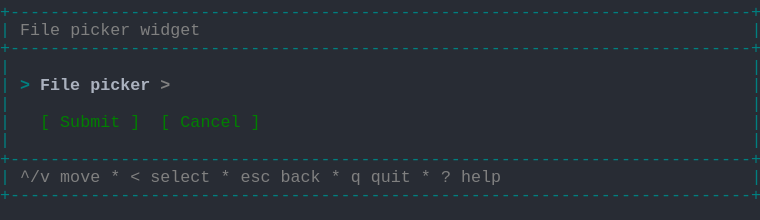
t = 0.00 s
t = 1.03 s: frame unchanged from t = 0.00 s, image omitted
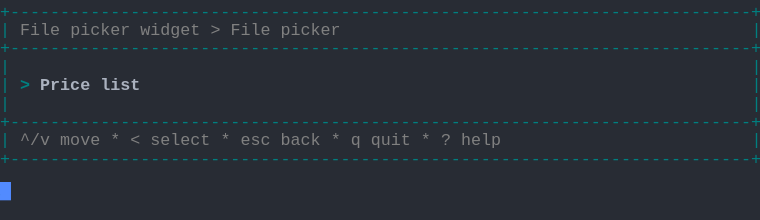
t = 1.98 s
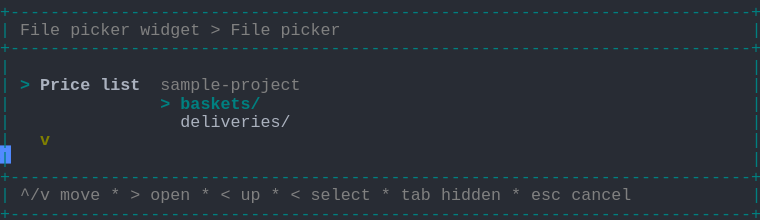
t = 2.80 s
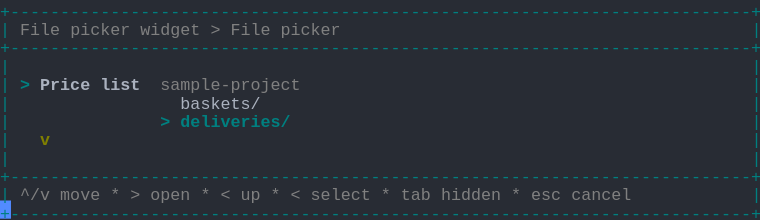
t = 3.69 s
t = 5.06 s: frame unchanged from t = 3.69 s, image omitted

The animated SVG that drew these frames (rendered in a browser with its animation timeline set to each time). Animation: 1 CSS @keyframes rule; one cycle of 5.75 s, repeats indefinitely.

<svg xmlns="http://www.w3.org/2000/svg" xmlns:xlink="http://www.w3.org/1999/xlink" width="760" height="220.44"><rect width="760" height="220.44" rx="0" ry="0" class="a"></rect><svg height="220.44" viewBox="0 0 76 22.044" width="760" xmlns="http://www.w3.org/2000/svg" xmlns:xlink="http://www.w3.org/1999/xlink"><style>.a{fill:rgb(40,44,52)}.b{font-family:Consolas,"Courier New",Courier,"Liberation Mono",monospace}.c{fill:rgb(0,128,128);white-space:pre}.d{fill:rgb(128,128,128);white-space:pre}.e{fill:rgb(0,128,128);font-weight:bold;white-space:pre}.f{fill:rgb(171,178,191);font-weight:bold;white-space:pre}.g{fill:rgb(128,128,0);font-weight:bold;white-space:pre}.h{fill:rgb(171,178,191);white-space:pre}.i{fill:transparent}.j{fill:rgb(82,139,255)}.l{animation-duration:5.75s;animation-iteration-count:infinite;animation-name:k;animation-timing-function:steps(1,end)}.m{fill:rgb(128,128,128);font-weight:bold;white-space:pre}.n{fill:rgb(0,128,0);white-space:pre}@keyframes k{0%{transform:translateX(-0px)}0%{transform:translateX(-76px)}23.9%{transform:translateX(-152px)}38%{transform:translateX(-228px)}52.2%{transform:translateX(-304px)}100%{transform:translateX(-380px)}}</style><g font-family="Consolas, &quot;Courier New&quot;, Courier, &quot;Liberation Mono&quot;, monospace" font-size="1.67" class="b"><defs><symbol id="1"><text x="0" y="1.67" class="c">+--------------------------------------------------------------------------+</text></symbol><symbol id="2"><text x="0" y="1.67" class="c">|</text><text x="75.14999999999999" y="1.67" class="c">|</text></symbol><symbol id="3"><text x="0" y="1.67" class="c">|</text><text x="2.004" y="1.67" class="d">^/v</text><text x="6.012" y="1.67" class="d">move</text><text x="11.021999999999998" y="1.67" class="d">*</text><text x="13.026" y="1.67" class="d">&lt;</text><text x="15.029999999999998" y="1.67" class="d">select</text><text x="22.043999999999997" y="1.67" class="d">*</text><text x="24.048" y="1.67" class="d">esc</text><text x="28.055999999999997" y="1.67" class="d">back</text><text x="33.065999999999995" y="1.67" class="d">*</text><text x="35.06999999999999" y="1.67" class="d">q</text><text x="37.074" y="1.67" class="d">quit</text><text x="42.083999999999996" y="1.67" class="d">*</text><text x="44.087999999999994" y="1.67" class="d">?</text><text x="46.09199999999999" y="1.67" class="d">help</text><text x="75.14999999999999" y="1.67" class="c">|</text></symbol><symbol id="4"><text x="0" y="1.67" class="c">|</text><text x="2.004" y="1.67" class="d">File</text><text x="7.013999999999999" y="1.67" class="d">picker</text><text x="14.027999999999999" y="1.67" class="d">widget</text><text x="21.041999999999998" y="1.67" class="d">&gt;</text><text x="23.045999999999996" y="1.67" class="d">File</text><text x="28.055999999999997" y="1.67" class="d">picker</text><text x="75.14999999999999" y="1.67" class="c">|</text></symbol><symbol id="5"><text x="0" y="1.67" class="c">|</text><text x="2.004" y="1.67" class="e">&gt;</text><text x="4.008" y="1.67" class="f">Price</text><text x="10.02" y="1.67" class="f">list</text><text x="16.032" y="1.67" class="d">sample-project</text><text x="75.14999999999999" y="1.67" class="c">|</text></symbol><symbol id="6"><text x="0" y="1.67" class="c">|</text><text x="4.008" y="1.67" class="g">v</text><text x="75.14999999999999" y="1.67" class="c">|</text></symbol><symbol id="7"><text x="0" y="1.67" class="c">|</text><text x="2.004" y="1.67" class="d">^/v</text><text x="6.012" y="1.67" class="d">move</text><text x="11.021999999999998" y="1.67" class="d">*</text><text x="13.026" y="1.67" class="d">&gt;</text><text x="15.029999999999998" y="1.67" class="d">open</text><text x="20.04" y="1.67" class="d">*</text><text x="22.043999999999997" y="1.67" class="d">&lt;</text><text x="24.048" y="1.67" class="d">up</text><text x="27.054" y="1.67" class="d">*</text><text x="29.058" y="1.67" class="d">&lt;</text><text x="31.061999999999998" y="1.67" class="d">select</text><text x="38.07599999999999" y="1.67" class="d">*</text><text x="40.08" y="1.67" class="d">tab</text><text x="44.087999999999994" y="1.67" class="d">hidden</text><text x="51.102" y="1.67" class="d">*</text><text x="53.105999999999995" y="1.67" class="d">esc</text><text x="57.114" y="1.67" class="d">cancel</text><text x="75.14999999999999" y="1.67" class="c">|</text></symbol><symbol id="8"><text x="0" y="1.67" class="c">|</text><text x="18.035999999999998" y="1.67" class="h">baskets/</text><text x="75.14999999999999" y="1.67" class="c">|</text></symbol><symbol id="9"><text x="0" y="1.67" class="c">|</text><text x="16.032" y="1.67" class="e">&gt;</text><text x="18.035999999999998" y="1.67" class="e">deliveries/</text><text x="75.14999999999999" y="1.67" class="c">|</text></symbol><symbol id="a"><rect height="12" width="76" x="0" y="0" class="i"></rect></symbol><symbol id="b"><rect height="1.837" width="1.1022" class="j"></rect></symbol></defs><rect height="22.044" width="76" class="a"></rect><g class="l"><svg x="0" y="0" width="456"><svg x="0"><use xlink:href="#a"></use><use xlink:href="#b" x="-0.0040000000000000036" y="0"></use></svg><svg x="76"><use xlink:href="#a"></use><use xlink:href="#b" x="75.996" y="18.195"></use><use xlink:href="#1" y="0"></use><text x="0" y="3.5069999999999997" class="c">|</text><text x="2.004" y="3.5069999999999997" class="d">File</text><text x="7.013999999999999" y="3.5069999999999997" class="d">picker</text><text x="14.027999999999999" y="3.5069999999999997" class="d">widget</text><text x="75.14999999999999" y="3.5069999999999997" class="c">|</text><use xlink:href="#1" y="3.674"></use><use xlink:href="#2" y="5.511"></use><text x="0" y="9.018" class="c">|</text><text x="2.004" y="9.018" class="e">&gt;</text><text x="4.008" y="9.018" class="f">File</text><text x="9.017999999999999" y="9.018" class="f">picker</text><text x="16.032" y="9.018" class="m">&gt;</text><text x="75.14999999999999" y="9.018" class="c">|</text><use xlink:href="#2" y="9.185"></use><text x="0" y="12.692" class="c">|</text><text x="4.008" y="12.692" class="n">[</text><text x="6.012" y="12.692" class="n">Submit</text><text x="13.026" y="12.692" class="n">]</text><text x="16.032" y="12.692" class="n">[</text><text x="18.035999999999998" y="12.692" class="n">Cancel</text><text x="25.05" y="12.692" class="n">]</text><text x="75.14999999999999" y="12.692" class="c">|</text><use xlink:href="#2" y="12.859"></use><use xlink:href="#1" y="14.696"></use><use xlink:href="#3" y="16.533"></use><use xlink:href="#1" y="18.37"></use></svg><svg x="152"><use xlink:href="#a"></use><use xlink:href="#b" x="75.996" y="14.520999999999999"></use><use xlink:href="#1" y="0"></use><use xlink:href="#4" y="1.837"></use><use xlink:href="#1" y="3.674"></use><use xlink:href="#2" y="5.511"></use><text x="0" y="9.018" class="c">|</text><text x="2.004" y="9.018" class="e">&gt;</text><text x="4.008" y="9.018" class="f">Price</text><text x="10.02" y="9.018" class="f">list</text><text x="75.14999999999999" y="9.018" class="c">|</text><use xlink:href="#2" y="9.185"></use><use xlink:href="#1" y="11.022"></use><use xlink:href="#3" y="12.859"></use><use xlink:href="#1" y="14.696"></use></svg><svg x="228"><use xlink:href="#a"></use><use xlink:href="#b" x="75.996" y="20.031999999999996"></use><use xlink:href="#1" y="0"></use><use xlink:href="#4" y="1.837"></use><use xlink:href="#1" y="3.674"></use><use xlink:href="#2" y="5.511"></use><use xlink:href="#5" y="7.348"></use><text x="0" y="10.855" class="c">|</text><text x="16.032" y="10.855" class="e">&gt;</text><text x="18.035999999999998" y="10.855" class="e">baskets/</text><text x="75.14999999999999" y="10.855" class="c">|</text><text x="0" y="12.692" class="c">|</text><text x="18.035999999999998" y="12.692" class="h">deliveries/</text><text x="75.14999999999999" y="12.692" class="c">|</text><use xlink:href="#6" y="12.859"></use><use xlink:href="#2" y="14.696"></use><use xlink:href="#1" y="16.533"></use><use xlink:href="#7" y="18.37"></use><use xlink:href="#1" y="20.206999999999997"></use></svg><svg x="304"><use xlink:href="#a"></use><use xlink:href="#b" x="75.996" y="20.031999999999996"></use><use xlink:href="#1" y="0"></use><use xlink:href="#4" y="1.837"></use><use xlink:href="#1" y="3.674"></use><use xlink:href="#2" y="5.511"></use><use xlink:href="#5" y="7.348"></use><use xlink:href="#8" y="9.185"></use><use xlink:href="#9" y="11.022"></use><use xlink:href="#6" y="12.859"></use><use xlink:href="#2" y="14.696"></use><use xlink:href="#1" y="16.533"></use><use xlink:href="#7" y="18.37"></use><use xlink:href="#1" y="20.206999999999997"></use></svg><svg x="380"><use xlink:href="#a"></use><use xlink:href="#b" x="0.996" y="20.031999999999996"></use><use xlink:href="#4" y="0"></use><use xlink:href="#1" y="1.837"></use><use xlink:href="#2" y="3.674"></use><use xlink:href="#5" y="5.511"></use><use xlink:href="#8" y="7.348"></use><use xlink:href="#9" y="9.185"></use><use xlink:href="#6" y="11.022"></use><use xlink:href="#2" y="12.859"></use><use xlink:href="#1" y="14.696"></use><use xlink:href="#7" y="16.533"></use><use xlink:href="#1" y="18.37"></use></svg></svg></g></g></svg></svg>
